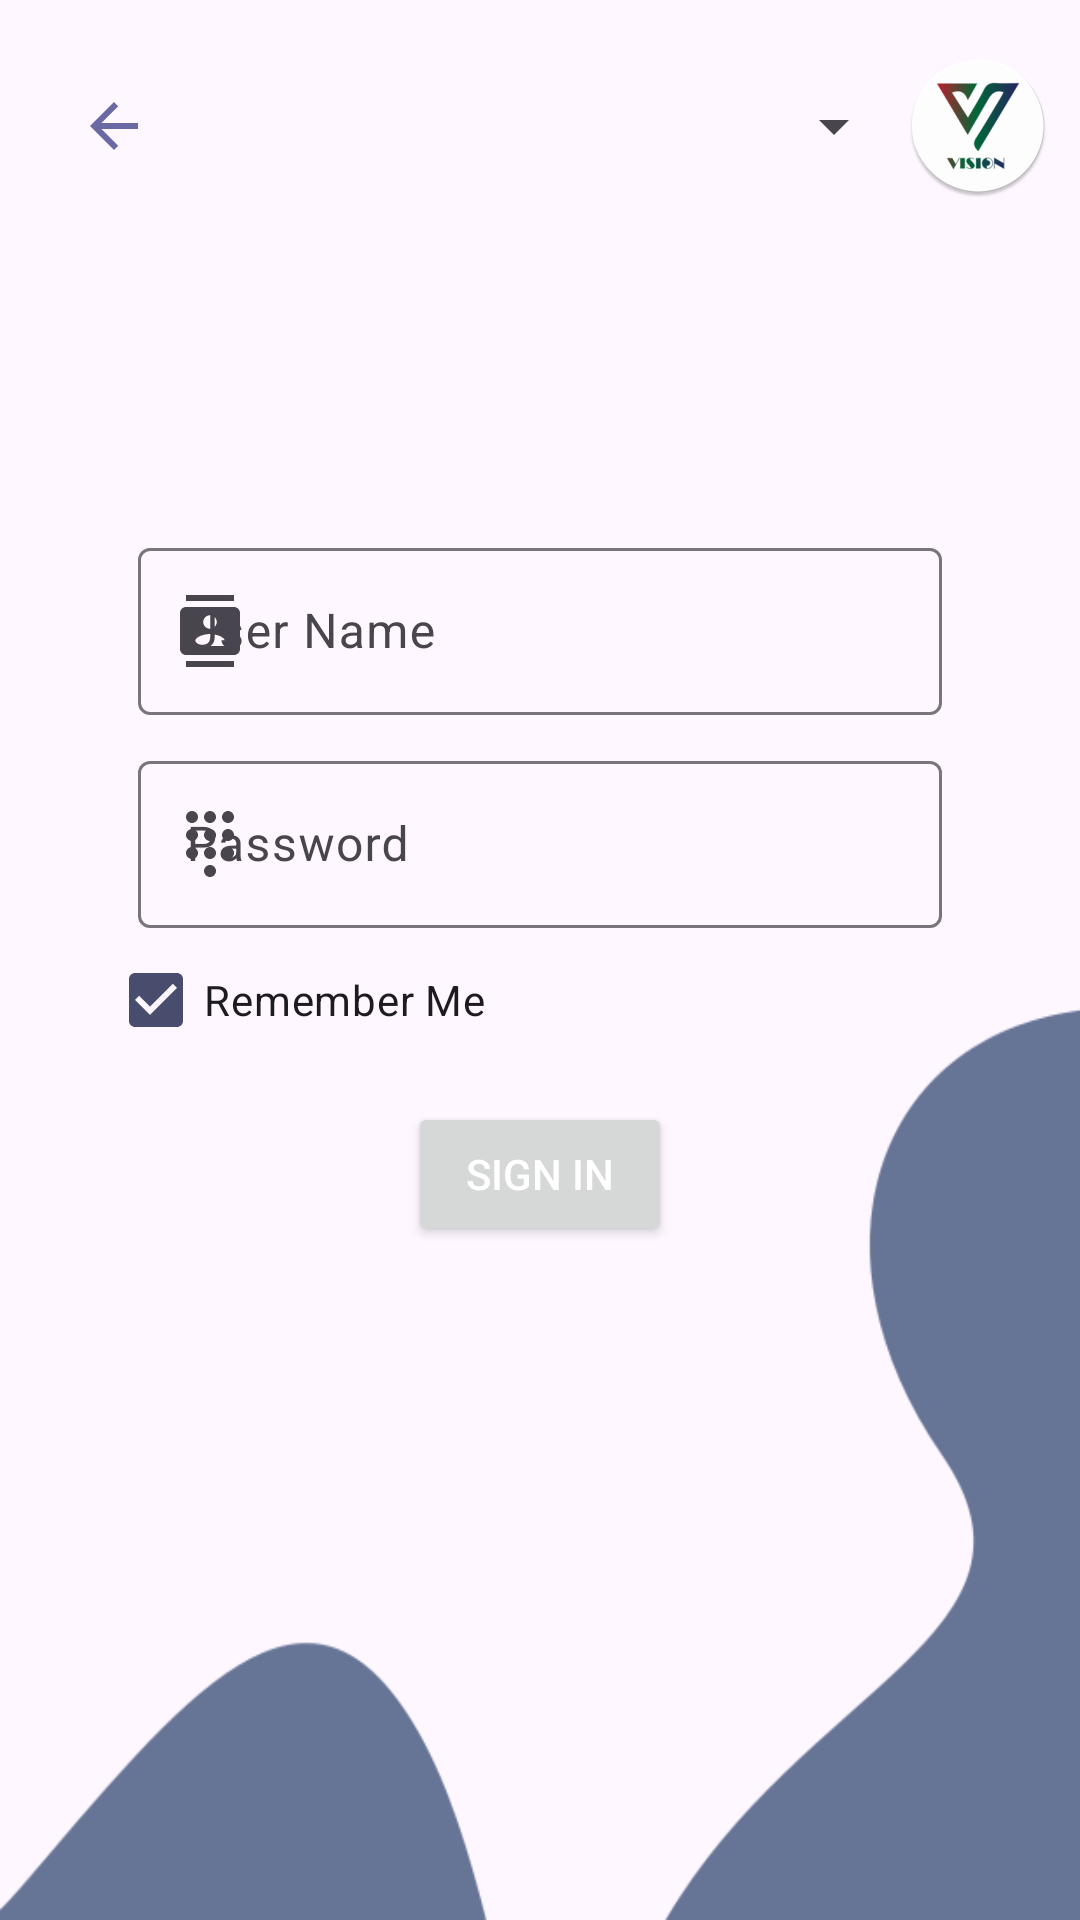

Here is an Android app screen rendered from its layout file. Give the layout XML and the strings, colors and styles it references.
<!-- AndroidManifest.xml: application theme Theme.Vision -->
<!-- res/layout/fragment_sign_in_screen.xml -->
<?xml version="1.0" encoding="utf-8"?>
<FrameLayout xmlns:android="http://schemas.android.com/apk/res/android"
    xmlns:tools="http://schemas.android.com/tools"
    android:layout_width="match_parent"
    android:layout_height="match_parent"
    android:layoutDirection="locale"
    xmlns:app="http://schemas.android.com/apk/res-auto"
    tools:context=".sign_in.SignInScreen">



    <androidx.constraintlayout.widget.ConstraintLayout
        android:layout_width="match_parent"
        android:fitsSystemWindows="false"

        android:layout_height="match_parent">


        <ImageView
            android:layout_width="match_parent"
            android:layout_height="match_parent"
            android:scaleType="fitXY"
            android:src="@drawable/background"
            />

        <Space
            android:id="@+id/spacer"
            app:layout_constraintTop_toTopOf="parent"

            android:layout_width="match_parent"
            android:layout_height="20dp"/>



        <androidx.constraintlayout.widget.Guideline
            android:id="@+id/toolbar_guide"
            android:layout_width="match_parent"
            android:orientation="horizontal"
            app:layout_constraintGuide_percent="0.1"
            android:layout_height="0dp"/>
        <Toolbar
            app:layout_constraintBottom_toTopOf="@id/toolbar_guide"
            app:layout_constraintTop_toBottomOf="@id/spacer"
            android:layout_width="match_parent"
            android:layout_height="wrap_content">
            <androidx.constraintlayout.widget.ConstraintLayout
                android:layout_width="match_parent"
                android:padding="10dp"
                android:layout_height="match_parent">
                <ImageButton
                    android:id="@+id/backButton"
                    app:layout_constraintBottom_toBottomOf="parent"

                    app:layout_constraintStart_toStartOf="parent"
                    app:layout_constraintTop_toTopOf="parent"
                    android:background="@null"
                    android:src="@drawable/baseline_arrow_back_24"
                    android:layout_width="wrap_content"
                    android:layout_height="wrap_content"/>
                <Spinner
                    app:layout_constraintBottom_toBottomOf="parent"
                    app:layout_constraintEnd_toStartOf="@id/image"
                    app:layout_constraintTop_toTopOf="parent"
                    android:id="@+id/language_spinner"
                    android:layout_width="wrap_content"
                    android:layout_height="wrap_content"/>
                <ImageView
                    android:id="@+id/image"
                    android:scaleType="fitXY"
                    app:layout_constraintEnd_toEndOf="parent"
                    android:src="@mipmap/ic_launcher_round"
                    android:layout_width="wrap_content"
                    android:layout_height="match_parent"/>
            </androidx.constraintlayout.widget.ConstraintLayout>
        </Toolbar>

        <androidx.constraintlayout.widget.Guideline
            android:id="@+id/forumGuide"
            android:layout_width="match_parent"
            android:orientation="horizontal"
            app:layout_constraintGuide_percent="0.2"
            android:layout_height="0dp"/>
        <androidx.constraintlayout.widget.Guideline
            android:id="@+id/startForumVertical"
            android:layout_width="match_parent"
            android:orientation="vertical"
            app:layout_constraintGuide_percent="0.1"
            android:layout_height="0dp"/>
        <androidx.constraintlayout.widget.Guideline
            android:id="@+id/endForumVertical"
            android:layout_width="match_parent"
            android:orientation="vertical"
            app:layout_constraintGuide_percent="0.9"
            android:layout_height="0dp"/>
        <TextView
            android:id="@+id/text"
            android:layout_margin="10dp"
            app:layout_constraintTop_toBottomOf="@id/forumGuide"
            android:layout_width="match_parent"
            android:layout_height="wrap_content"
            android:textSize="22sp"
            />
     <com.google.android.material.textfield.TextInputLayout
         android:id="@+id/userNameInputLayout"
         android:layout_width="0dp"
         android:layout_margin="10dp"
         app:startIconDrawable="@drawable/baseline_contacts_24"
         android:hint="@string/user_name"
         app:layout_constraintTop_toBottomOf="@id/text"
         app:layout_constraintStart_toEndOf="@id/startForumVertical"
         app:layout_constraintEnd_toStartOf="@id/endForumVertical"
         android:layout_height="wrap_content">


         <com.google.android.material.textfield.TextInputEditText
             android:id="@+id/userName"
             android:layout_width="match_parent"
             android:maxLines="1"
             android:inputType="textPersonName"
             android:layout_height="match_parent"/>
     </com.google.android.material.textfield.TextInputLayout>
        <com.google.android.material.textfield.TextInputLayout
            android:id="@+id/passwordLayout"
            android:layout_width="0dp"
            android:layout_margin="10dp"
            android:hint="@string/password"
            app:startIconDrawable="@drawable/baseline_dialpad_24"

            app:layout_constraintTop_toBottomOf="@id/userNameInputLayout"
            app:layout_constraintStart_toEndOf="@id/startForumVertical"
            app:layout_constraintEnd_toStartOf="@id/endForumVertical"
            android:layout_height="wrap_content">


            <com.google.android.material.textfield.TextInputEditText
                android:id="@+id/password"
                android:layout_width="match_parent"
                android:inputType="textPassword"
                android:layout_height="match_parent"/>
        </com.google.android.material.textfield.TextInputLayout>

        <CheckBox
            android:id="@+id/checkbox"
            android:checked="true"
            app:layout_constraintTop_toBottomOf="@id/passwordLayout"
            app:layout_constraintStart_toEndOf="@id/startForumVertical"
            android:layout_width="wrap_content"
            android:text="@string/remember_me"
            android:layout_height="wrap_content"/>
       <Button
           android:id="@+id/signInButton"
           android:textColor="@color/white"
            android:text="@string/sign_in"
           android:layout_margin="10dp"
           app:layout_constraintTop_toBottomOf="@id/checkbox"
           app:layout_constraintStart_toEndOf="@id/startForumVertical"
           app:layout_constraintEnd_toStartOf="@id/endForumVertical"
           android:layout_width="wrap_content"
           android:layout_height="wrap_content"/>


    </androidx.constraintlayout.widget.ConstraintLayout>

</FrameLayout>
<!-- resources referenced by this layout -->
<resources>
  <color name="white">#FFFFFFFF</color>
  <!-- drawable background: png bitmap (drawable, 13893 bytes) -->
  <!-- drawable baseline_arrow_back_24 (drawable) -->
  <vector xmlns:android="http://schemas.android.com/apk/res/android" android:autoMirrored="true" android:height="24dp" android:tint="#6B69A4" android:viewportHeight="24" android:viewportWidth="24" android:width="24dp">
        
      <path android:fillColor="@android:color/white" android:pathData="M20,11H7.83l5.59,-5.59L12,4l-8,8 8,8 1.41,-1.41L7.83,13H20v-2z"/>
      
  </vector>
  <!-- drawable baseline_contacts_24 (drawable) -->
  <vector xmlns:android="http://schemas.android.com/apk/res/android" android:height="24dp" android:tint="#6B69A4" android:viewportHeight="24" android:viewportWidth="24" android:width="24dp">
        
      <path android:fillColor="@android:color/white" android:pathData="M20,0L4,0v2h16L20,0zM4,24h16v-2L4,22v2zM20,4L4,4c-1.1,0 -2,0.9 -2,2v12c0,1.1 0.9,2 2,2h16c1.1,0 2,-0.9 2,-2L22,6c0,-1.1 -0.9,-2 -2,-2zM12,6.75c1.24,0 2.25,1.01 2.25,2.25s-1.01,2.25 -2.25,2.25S9.75,10.24 9.75,9 10.76,6.75 12,6.75zM17,17L7,17v-1.5c0,-1.67 3.33,-2.5 5,-2.5s5,0.83 5,2.5L17,17z"/>
      
  </vector>
  <!-- drawable baseline_dialpad_24 (drawable) -->
  <vector xmlns:android="http://schemas.android.com/apk/res/android" android:height="24dp" android:tint="#6B69A4" android:viewportHeight="24" android:viewportWidth="24" android:width="24dp">
        
      <path android:fillColor="@android:color/white" android:pathData="M12,19c-1.1,0 -2,0.9 -2,2s0.9,2 2,2 2,-0.9 2,-2 -0.9,-2 -2,-2zM6,1c-1.1,0 -2,0.9 -2,2s0.9,2 2,2 2,-0.9 2,-2 -0.9,-2 -2,-2zM6,7c-1.1,0 -2,0.9 -2,2s0.9,2 2,2 2,-0.9 2,-2 -0.9,-2 -2,-2zM6,13c-1.1,0 -2,0.9 -2,2s0.9,2 2,2 2,-0.9 2,-2 -0.9,-2 -2,-2zM18,5c1.1,0 2,-0.9 2,-2s-0.9,-2 -2,-2 -2,0.9 -2,2 0.9,2 2,2zM12,13c-1.1,0 -2,0.9 -2,2s0.9,2 2,2 2,-0.9 2,-2 -0.9,-2 -2,-2zM18,13c-1.1,0 -2,0.9 -2,2s0.9,2 2,2 2,-0.9 2,-2 -0.9,-2 -2,-2zM18,7c-1.1,0 -2,0.9 -2,2s0.9,2 2,2 2,-0.9 2,-2 -0.9,-2 -2,-2zM12,7c-1.1,0 -2,0.9 -2,2s0.9,2 2,2 2,-0.9 2,-2 -0.9,-2 -2,-2zM12,1c-1.1,0 -2,0.9 -2,2s0.9,2 2,2 2,-0.9 2,-2 -0.9,-2 -2,-2z"/>
      
  </vector>
  <!-- mipmap ic_launcher_round: webp bitmap (mipmap-hdpi, 3844 bytes) -->
  <string name="password">Password</string>
  <string name="remember_me">Remember Me</string>
  <string name="sign_in">Sign in</string>
  <string name="user_name">User Name</string>
  <style name="Theme.Vision" parent="Base.Theme.Vision" />
  <style name="Base.Theme.Vision" parent="Theme.Material3.DayNight.NoActionBar">
          
           <item name="colorPrimary">@color/primaryLight</item>
      </style>
  <color name="primaryLight">#484D6D</color>
</resources>
